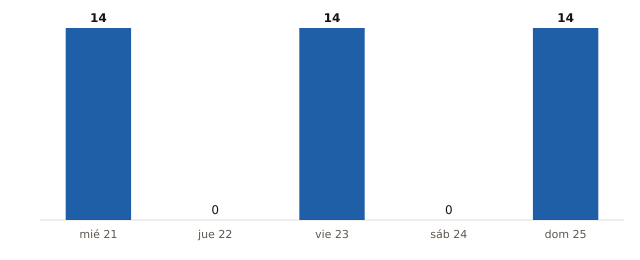

The file beside this chart, header and first rows:
fecha, municipios_prob_90_o_mas
2026-10-21, 14
2026-10-22, 0
2026-10-23, 14
2026-10-24, 0
2026-10-25, 14
